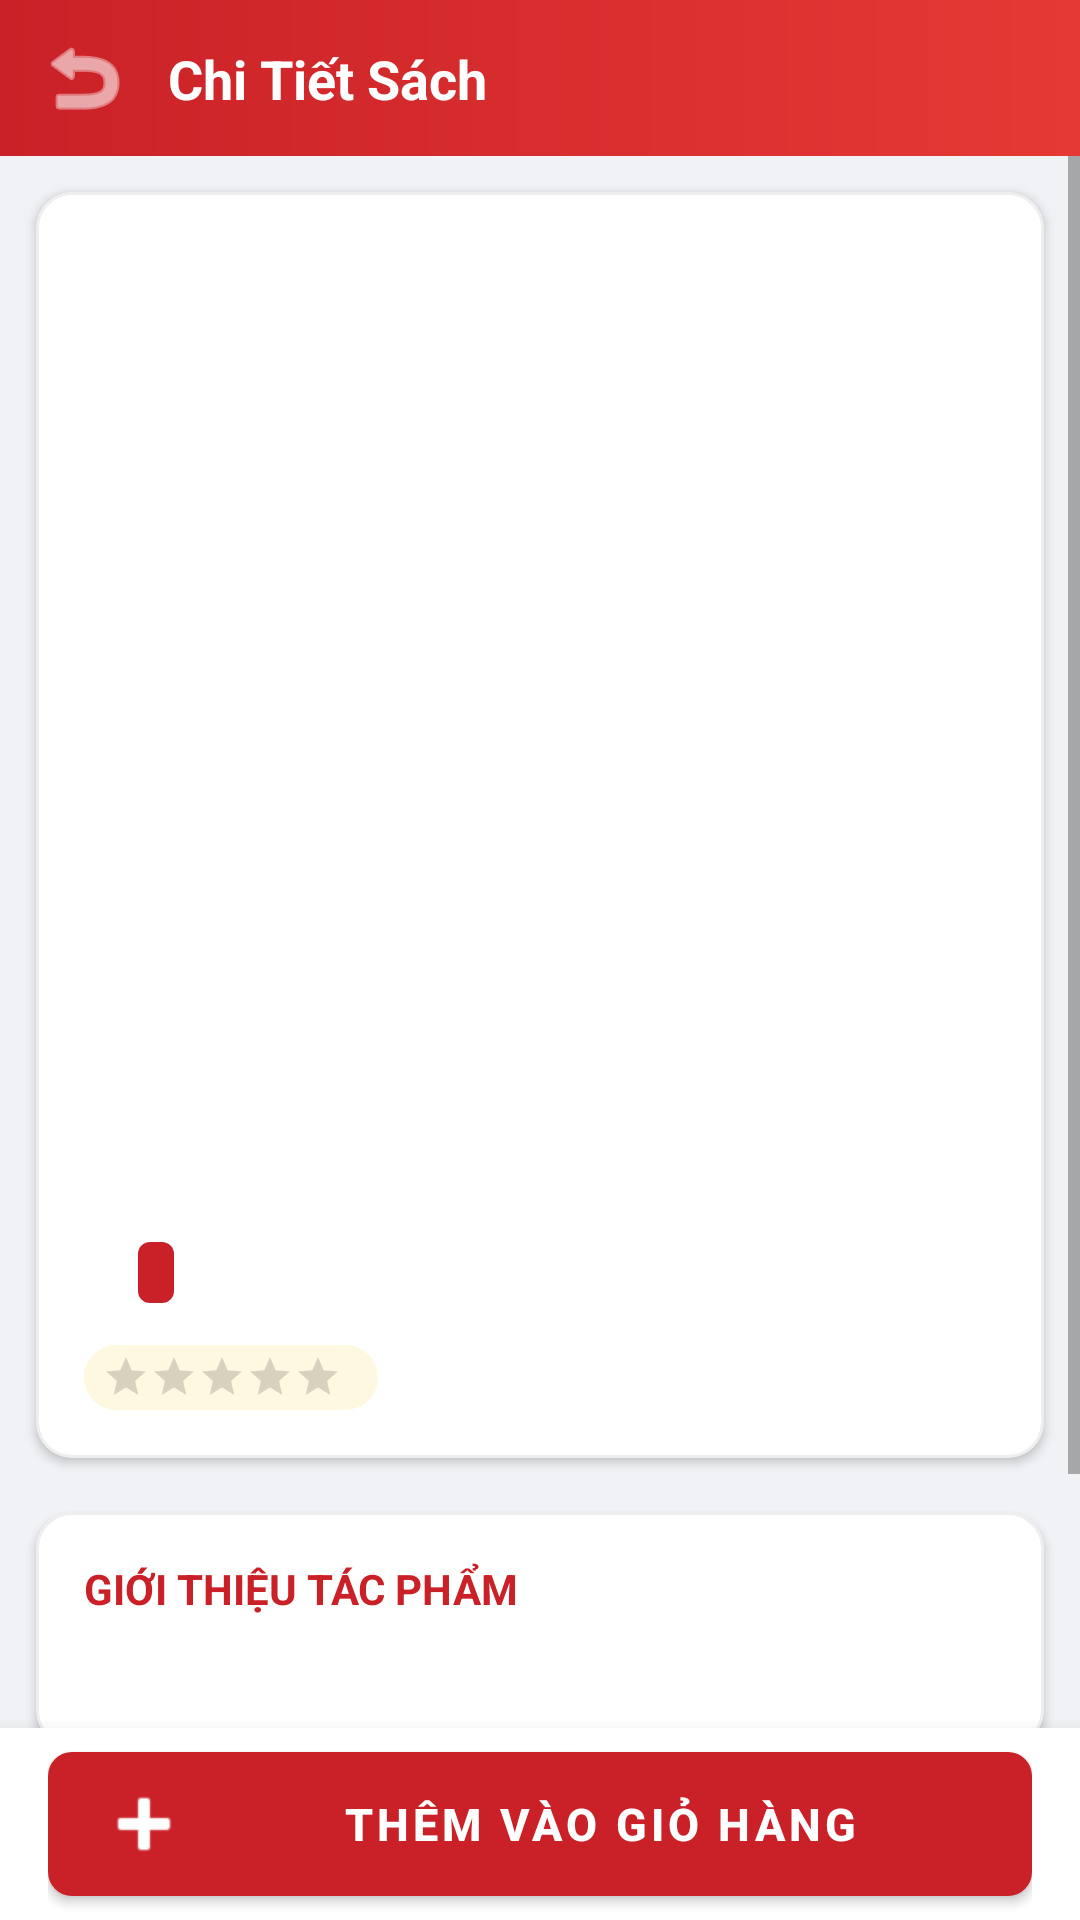

Android layout source for this screen:
<!-- AndroidManifest.xml: application theme Theme.AppNhaSachVanHoaTruyenThong -->
<!-- res/layout/activity_mh06_detail.xml -->
<?xml version="1.0" encoding="utf-8"?>
<androidx.constraintlayout.widget.ConstraintLayout xmlns:android="http://schemas.android.com/apk/res/android"
    xmlns:app="http://schemas.android.com/apk/res-auto"
    android:layout_width="match_parent"
    android:layout_height="match_parent"
    android:background="@color/bg_screen">

    
    <androidx.constraintlayout.widget.ConstraintLayout
        android:id="@+id/toolbar"
        android:layout_width="0dp"
        android:layout_height="52dp"
        android:background="@drawable/bg_header_gradient"
        android:paddingStart="12dp"
        android:paddingEnd="12dp"
        app:layout_constraintEnd_toEndOf="parent"
        app:layout_constraintStart_toStartOf="parent"
        app:layout_constraintTop_toTopOf="parent">

        <ImageView
            android:id="@+id/btnBack"
            android:layout_width="32dp"
            android:layout_height="32dp"
            android:src="@android:drawable/ic_menu_revert"
            app:layout_constraintBottom_toBottomOf="parent"
            app:layout_constraintStart_toStartOf="parent"
            app:layout_constraintTop_toTopOf="parent"
            app:tint="@color/white" />

        <TextView
            android:layout_width="wrap_content"
            android:layout_height="wrap_content"
            android:layout_marginStart="12dp"
            android:text="Chi Tiết Sách"
            android:textColor="@color/white"
            android:textSize="18sp"
            android:textStyle="bold"
            app:layout_constraintBottom_toBottomOf="parent"
            app:layout_constraintStart_toEndOf="@+id/btnBack"
            app:layout_constraintTop_toTopOf="parent" />
    </androidx.constraintlayout.widget.ConstraintLayout>

    <ScrollView
        android:id="@+id/scrollView"
        android:layout_width="0dp"
        android:layout_height="0dp"
        app:layout_constraintBottom_toTopOf="@+id/layoutBottomAction"
        app:layout_constraintEnd_toEndOf="parent"
        app:layout_constraintStart_toStartOf="parent"
        app:layout_constraintTop_toBottomOf="@+id/toolbar">

        <LinearLayout
            android:layout_width="match_parent"
            android:layout_height="wrap_content"
            android:orientation="vertical"
            android:paddingBottom="24dp">

            
            <com.google.android.material.card.MaterialCardView
                style="@style/Widget.App.CardView"
                android:layout_width="match_parent"
                android:layout_height="wrap_content"
                android:layout_margin="12dp">

                <LinearLayout
                    android:layout_width="match_parent"
                    android:layout_height="wrap_content"
                    android:orientation="vertical"
                    android:padding="16dp">

                    <ImageView
                        android:id="@+id/ivBookCover"
                        android:layout_width="180dp"
                        android:layout_height="250dp"
                        android:layout_gravity="center_horizontal"
                        android:scaleType="fitCenter" />

                    <TextView
                        android:id="@+id/tvTitle"
                        android:layout_width="match_parent"
                        android:layout_height="wrap_content"
                        android:layout_marginTop="16dp"
                        android:textColor="@color/text_main"
                        android:textSize="20sp"
                        android:textStyle="bold" />

                    <TextView
                        android:id="@+id/tvAuthor"
                        android:layout_width="match_parent"
                        android:layout_height="wrap_content"
                        android:layout_marginTop="4dp"
                        android:textColor="@color/text_sub"
                        android:textSize="14sp" />

                    
                    <LinearLayout
                        android:layout_width="match_parent"
                        android:layout_height="wrap_content"
                        android:layout_marginTop="12dp"
                        android:gravity="center_vertical"
                        android:orientation="horizontal">

                        <TextView
                            android:id="@+id/tvFinalPrice"
                            android:layout_width="wrap_content"
                            android:layout_height="wrap_content"
                            android:textColor="@color/price_red"
                            android:textSize="24sp"
                            android:textStyle="bold" />

                        <TextView
                            android:id="@+id/tvOriginalPrice"
                            android:layout_width="wrap_content"
                            android:layout_height="wrap_content"
                            android:layout_marginStart="10dp"
                            android:textColor="@color/price_original"
                            android:textSize="15sp" />

                        <TextView
                            android:id="@+id/tvDiscount"
                            android:layout_width="wrap_content"
                            android:layout_height="wrap_content"
                            android:layout_marginStart="8dp"
                            android:background="@drawable/bg_badge_discount"
                            android:textColor="@color/white"
                            android:textSize="12sp"
                            android:textStyle="bold" />
                    </LinearLayout>

                    <LinearLayout
                        android:layout_width="wrap_content"
                        android:layout_height="wrap_content"
                        android:layout_marginTop="8dp"
                        android:background="@drawable/bg_rating_pill"
                        android:gravity="center_vertical"
                        android:orientation="horizontal">

                        <RatingBar
                            android:id="@+id/ratingBar"
                            style="?android:attr/ratingBarStyleSmall"
                            android:layout_width="wrap_content"
                            android:layout_height="wrap_content"
                            android:isIndicator="true"
                            android:numStars="5"
                            android:progressTint="@color/star_gold"
                            android:stepSize="0.1" />

                        <TextView
                            android:id="@+id/tvRating"
                            android:layout_width="wrap_content"
                            android:layout_height="wrap_content"
                            android:layout_marginStart="6dp"
                            android:textColor="#F57C00"
                            android:textSize="13sp"
                            android:textStyle="bold" />
                    </LinearLayout>
                </LinearLayout>
            </com.google.android.material.card.MaterialCardView>

            
            <com.google.android.material.card.MaterialCardView
                style="@style/Widget.App.CardView"
                android:layout_width="match_parent"
                android:layout_height="wrap_content"
                android:layout_marginStart="12dp"
                android:layout_marginEnd="12dp"
                android:layout_marginTop="6dp">

                <LinearLayout
                    android:layout_width="match_parent"
                    android:layout_height="wrap_content"
                    android:orientation="vertical"
                    android:padding="16dp">

                    <TextView
                        android:layout_width="wrap_content"
                        android:layout_height="wrap_content"
                        android:text="GIỚI THIỆU TÁC PHẨM"
                        android:textColor="@color/primary_red"
                        android:textSize="14sp"
                        android:textStyle="bold" />

                    <TextView
                        android:id="@+id/tvDescription"
                        android:layout_width="match_parent"
                        android:layout_height="wrap_content"
                        android:layout_marginTop="8dp"
                        android:lineSpacingExtra="5dp"
                        android:textColor="@color/text_main"
                        android:textSize="14sp" />
                </LinearLayout>
            </com.google.android.material.card.MaterialCardView>

            
            <com.google.android.material.card.MaterialCardView
                style="@style/Widget.App.CardView"
                android:layout_width="match_parent"
                android:layout_height="wrap_content"
                android:layout_marginStart="12dp"
                android:layout_marginEnd="12dp"
                android:layout_marginTop="12dp">

                <LinearLayout
                    android:layout_width="match_parent"
                    android:layout_height="wrap_content"
                    android:orientation="vertical"
                    android:padding="16dp">

                    <TextView
                        android:layout_width="wrap_content"
                        android:layout_height="wrap_content"
                        android:text="ĐÁNH GIÁ TỪ ĐỘC GIẢ"
                        android:textColor="@color/primary_red"
                        android:textSize="14sp"
                        android:textStyle="bold" />

                    <androidx.recyclerview.widget.RecyclerView
                        android:id="@+id/rvReviews"
                        android:layout_width="match_parent"
                        android:layout_height="wrap_content"
                        android:layout_marginTop="8dp"
                        android:nestedScrollingEnabled="false" />
                </LinearLayout>
            </com.google.android.material.card.MaterialCardView>

        </LinearLayout>
    </ScrollView>

    
    <LinearLayout
        android:id="@+id/layoutBottomAction"
        android:layout_width="0dp"
        android:layout_height="64dp"
        android:background="@color/white"
        android:elevation="8dp"
        android:gravity="center_vertical"
        android:orientation="horizontal"
        android:paddingStart="16dp"
        android:paddingEnd="16dp"
        app:layout_constraintBottom_toBottomOf="parent"
        app:layout_constraintEnd_toEndOf="parent"
        app:layout_constraintStart_toStartOf="parent">

        <com.google.android.material.button.MaterialButton
            android:id="@+id/btnAddToCart"
            style="@style/Widget.App.Button.Primary"
            android:layout_width="match_parent"
            android:layout_height="48dp"
            android:text="THÊM VÀO GIỎ HÀNG"
            android:textSize="15sp"
            app:icon="@android:drawable/ic_input_add" />
    </LinearLayout>

    <ProgressBar
        android:id="@+id/progressBar"
        android:layout_width="wrap_content"
        android:layout_height="wrap_content"
        android:indeterminateTint="@color/primary_red"
        android:visibility="gone"
        app:layout_constraintBottom_toBottomOf="parent"
        app:layout_constraintEnd_toEndOf="parent"
        app:layout_constraintStart_toStartOf="parent"
        app:layout_constraintTop_toTopOf="parent" />

</androidx.constraintlayout.widget.ConstraintLayout>
<!-- resources referenced by this layout -->
<resources>
  <color name="bg_screen">#F0F2F5</color>
  <color name="price_original">#9E9E9E</color>
  <color name="price_red">#C92127</color>
  <color name="primary_red">#C92127</color>
  <color name="star_gold">#FFB400</color>
  <color name="text_main">#212121</color>
  <color name="text_sub">#757575</color>
  <color name="white">#FFFFFF</color>
  <!-- drawable bg_badge_discount (drawable) -->
  <?xml version="1.0" encoding="utf-8"?>
  <shape xmlns:android="http://schemas.android.com/apk/res/android"
      android:shape="rectangle">
      <solid android:color="@color/primary_red" />
      <corners android:radius="4dp" />
      <padding
          android:left="6dp"
          android:top="2dp"
          android:right="6dp"
          android:bottom="2dp" />
  </shape>
  <!-- drawable bg_header_gradient (drawable) -->
  <?xml version="1.0" encoding="utf-8"?>
  <shape xmlns:android="http://schemas.android.com/apk/res/android"
      android:shape="rectangle">
      <gradient
          android:angle="0"
          android:startColor="#C92127"
          android:endColor="#E53935"
          android:type="linear" />
  </shape>
  <!-- drawable bg_rating_pill (drawable) -->
  <?xml version="1.0" encoding="utf-8"?>
  <shape xmlns:android="http://schemas.android.com/apk/res/android"
      android:shape="rectangle">
      <solid android:color="#FFF8E1" />
      <corners android:radius="12dp" />
      <padding
          android:left="6dp"
          android:top="2dp"
          android:right="6dp"
          android:bottom="2dp" />
  </shape>
  <style name="Widget.App.Button.Primary" parent="Widget.MaterialComponents.Button">
          <item name="backgroundTint">@color/primary_red</item>
          <item name="android:textColor">@color/white</item>
          <item name="cornerRadius">8dp</item>
          <item name="android:textStyle">bold</item>
          <item name="android:textAllCaps">false</item>
          <item name="android:insetTop">0dp</item>
          <item name="android:insetBottom">0dp</item>
      </style>
  <style name="Widget.App.CardView" parent="Widget.MaterialComponents.CardView">
          <item name="cardCornerRadius">12dp</item>
          <item name="cardElevation">2dp</item>
          <item name="cardBackgroundColor">@color/white</item>
          <item name="strokeColor">@color/border_light</item>
          <item name="strokeWidth">1dp</item>
      </style>
  <style name="Theme.AppNhaSachVanHoaTruyenThong" parent="Theme.MaterialComponents.DayNight.NoActionBar">
          
          <item name="colorPrimary">@color/primary_red</item>
          <item name="colorPrimaryVariant">@color/primary_red_dark</item>
          <item name="colorOnPrimary">@color/white</item>
  
          
          <item name="colorSecondary">@color/accent_orange</item>
          <item name="colorSecondaryVariant">@color/accent_orange</item>
          <item name="colorOnSecondary">@color/white</item>
  
          
          <item name="android:windowBackground">@color/bg_screen</item>
  
          
          <item name="android:statusBarColor">@color/primary_red_dark</item>
          <item name="android:windowLightStatusBar">false</item>
  
          
          <item name="colorControlHighlight">#20C92127</item>
      </style>
  <color name="border_light">#EEEEEE</color>
  <color name="primary_red_dark">#A81A1F</color>
  <color name="accent_orange">#F7941E</color>
</resources>
